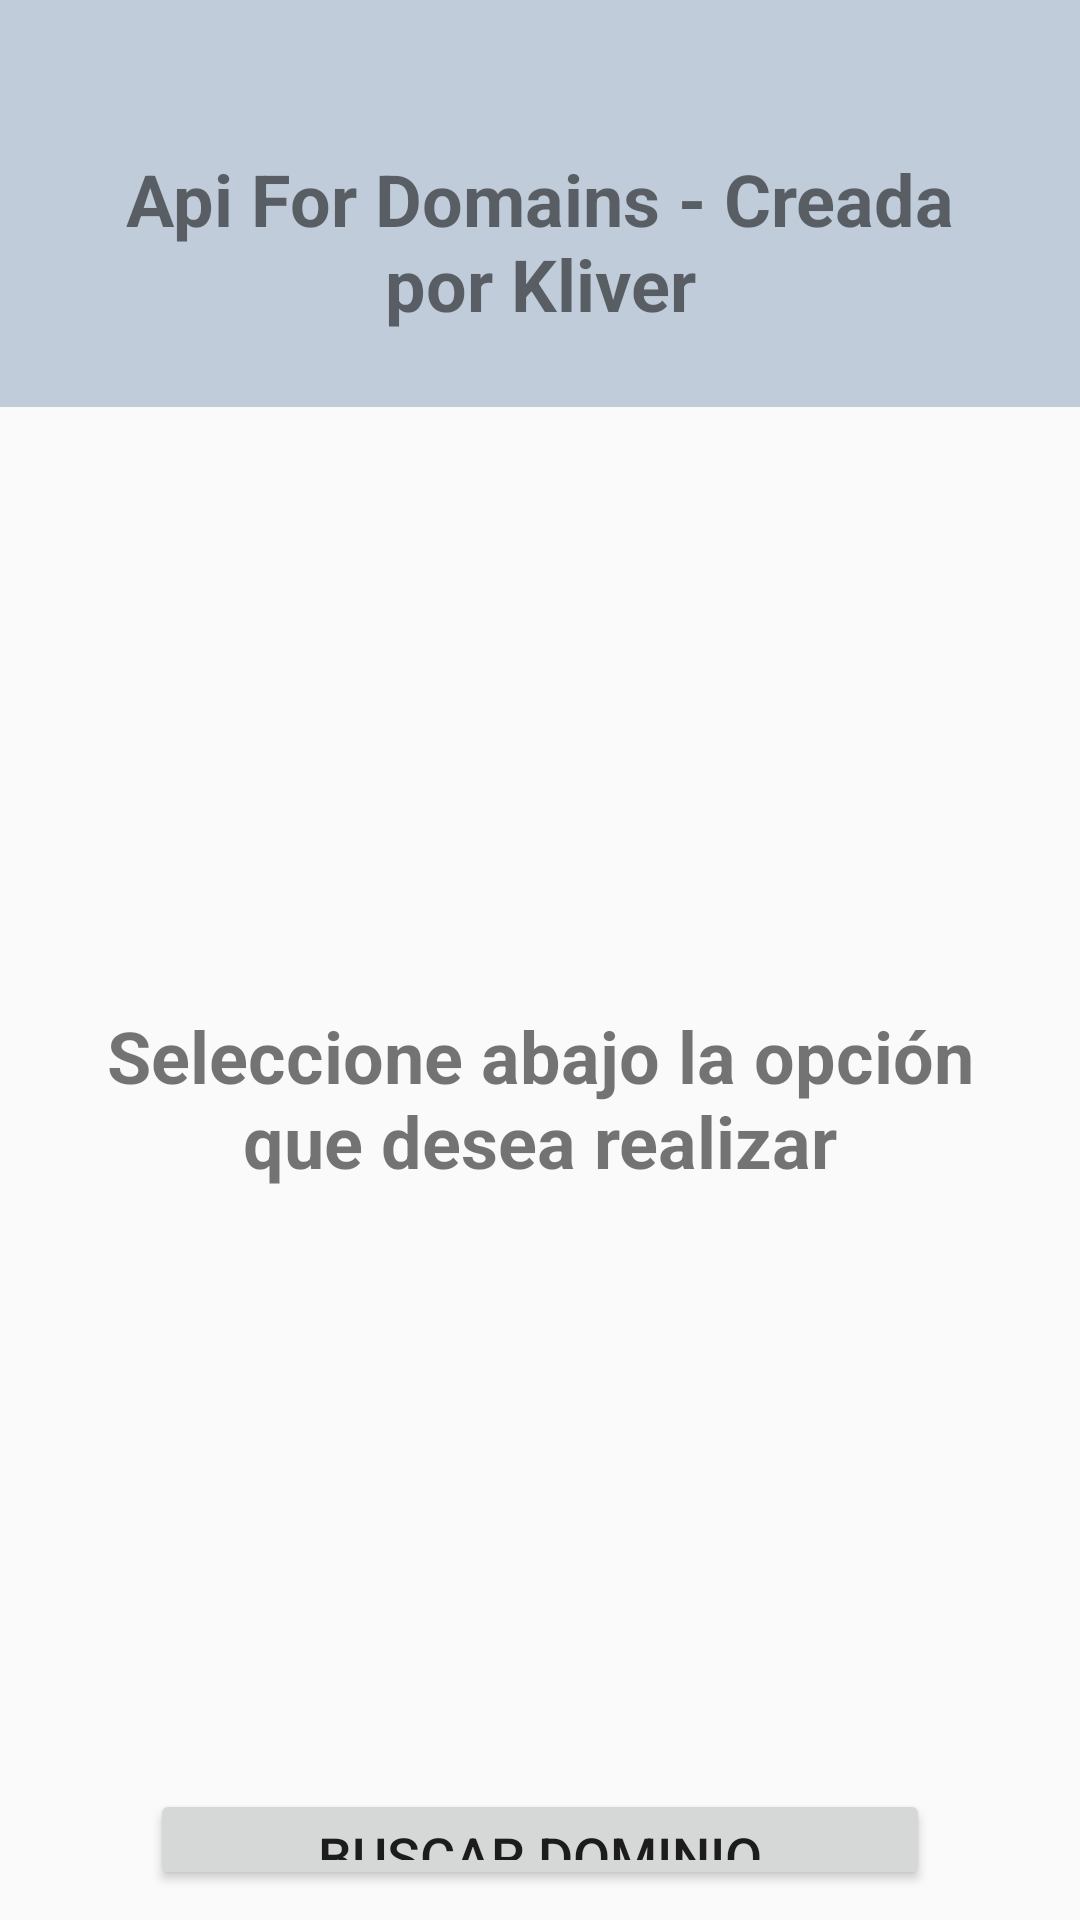

Android layout source for this screen:
<!-- AndroidManifest.xml: application theme AppTheme -->
<!-- res/layout/activity_main.xml -->
<?xml version="1.0" encoding="utf-8"?>
<LinearLayout xmlns:android="http://schemas.android.com/apk/res/android"
    xmlns:app="http://schemas.android.com/apk/res-auto"
    xmlns:tools="http://schemas.android.com/tools"
    android:layout_width="match_parent"
    android:layout_height="match_parent"
    android:orientation="vertical"
    tools:context=".view.MainActivity">

    <RelativeLayout
        android:id="@+id/infoRL"
        android:layout_width="match_parent"
        android:layout_height="wrap_content"
        android:background="#c0ccda"
        android:visibility="visible">

        <TextView
            android:id="@+id/info"
            android:layout_width="match_parent"
            android:layout_height="wrap_content"
            android:layout_marginStart="25dp"
            android:layout_marginTop="50dp"
            android:layout_marginEnd="25dp"
            android:layout_marginBottom="25dp"
            android:gravity="center"
            android:text="Api For Domains - Creada por Kliver"
            android:textSize="24sp"
            android:textStyle="bold" />

    </RelativeLayout>

    <TextView
        android:id="@+id/info2"
        android:layout_width="match_parent"
        android:layout_height="wrap_content"
        android:layout_marginStart="25dp"
        android:layout_marginTop="200dp"
        android:layout_marginEnd="25dp"
        android:layout_marginBottom="200dp"
        android:gravity="center"
        android:text="Seleccione abajo la opción que desea realizar"
        android:textSize="24sp"
        android:textStyle="bold" />

    <Button
        android:id="@+id/btnDomain"
        android:layout_width="match_parent"
        android:layout_height="wrap_content"
        android:layout_marginStart="50dp"
        android:layout_marginEnd="50dp"
        android:layout_marginBottom="10dp"
        android:text="Buscar Dominio"
        android:textSize="18sp" />

    <Button
        android:id="@+id/btnHistory"
        android:layout_width="match_parent"
        android:layout_height="wrap_content"
        android:layout_marginStart="50dp"
        android:layout_marginEnd="50dp"
        android:text="Ver Historial"
        android:textSize="18sp" />

    <LinearLayout
        android:layout_width="match_parent"
        android:layout_height="match_parent"
        android:layout_marginLeft="10dp"
        android:layout_marginTop="25dp"
        android:layout_marginRight="10dp"
        android:orientation="vertical">

        <TextView
            android:id="@+id/versionTV"
            android:layout_width="match_parent"
            android:layout_height="wrap_content"
            android:text="version: " />

        <TextView
            android:id="@+id/serverTV"
            android:layout_width="match_parent"
            android:layout_height="wrap_content"
            android:text="ip server: " />
    </LinearLayout>

</LinearLayout>
<!-- resources referenced by this layout -->
<resources>
  <style name="AppTheme" parent="Theme.AppCompat.Light.NoActionBar">
          
          <item name="colorPrimary">@color/colorPrimary</item>
          <item name="colorPrimaryDark">@color/colorPrimaryDark</item>
          <item name="colorAccent">@color/colorAccent</item>
          
          <item name="android:windowNoTitle">true</item>
          <item name="android:windowActionBar">false</item>
          <item name="android:windowFullscreen">true</item>
          <item name="android:windowContentOverlay">@null</item>
      </style>
  <color name="colorPrimary">#6200EE</color>
  <color name="colorPrimaryDark">#3700B3</color>
  <color name="colorAccent">#002F71</color>
</resources>
